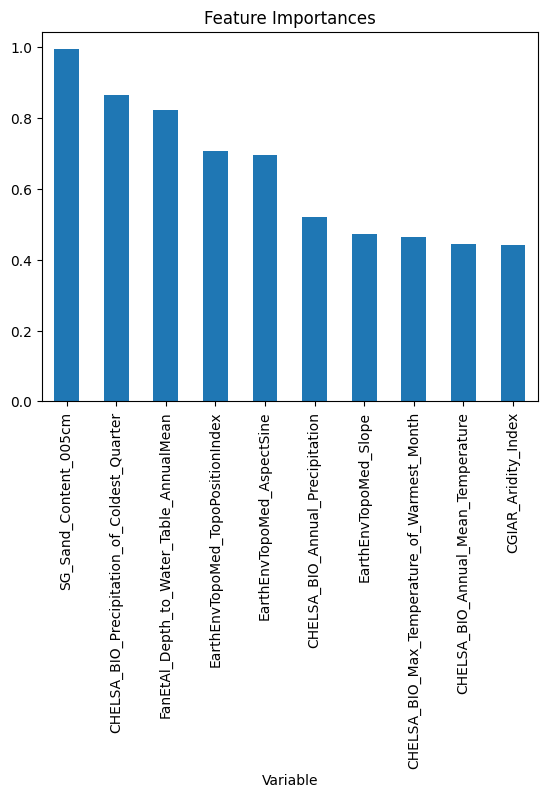

Values plotted in this chart, from the file beside it:
, Variable, Feature_Importance
0, CGIAR_Aridity_Index, 0.4429
1, CGIAR_PET, 0.4339
2, CHELSA_BIO_Annual_Mean_Temperature, 0.4444
3, CHELSA_BIO_Annual_Precipitation, 0.5201
4, CHELSA_BIO_Max_Temperature_of_Warmest_Mo…, 0.4643
5, CHELSA_BIO_Precipitation_Seasonality, 0.2891
6, CHELSA_BIO_Precipitation_of_Coldest_Quar…, 0.8649
7, EarthEnvTopoMed_AspectCosine, 0.1619
8, EarthEnvTopoMed_AspectSine, 0.6955
9, EarthEnvTopoMed_Elevation, 0.4233
10, EarthEnvTopoMed_Slope, 0.472
11, EarthEnvTopoMed_TopoPositionIndex, 0.7082
12, EsaCci_BurntAreasProbability, 0.0325
13, FanEtAl_Depth_to_Water_Table_AnnualMean, 0.8215
14, GlobPermafrost_PermafrostExtent, 0.0
15, PelletierEtAl_SoilAndSedimentaryDepositT…, 0.09141
16, SG_Depth_to_bedrock, 0.1642
17, SG_SOC_Content_005cm, 0.3685
18, SG_Sand_Content_005cm, 0.9933
19, SG_Soil_pH_H2O_005cm, 0.412
20, primers, 0.1386
21, sample_type, 0.003637
22, sequencing_platform, 0.02579
23, target_marker, 0.1307
